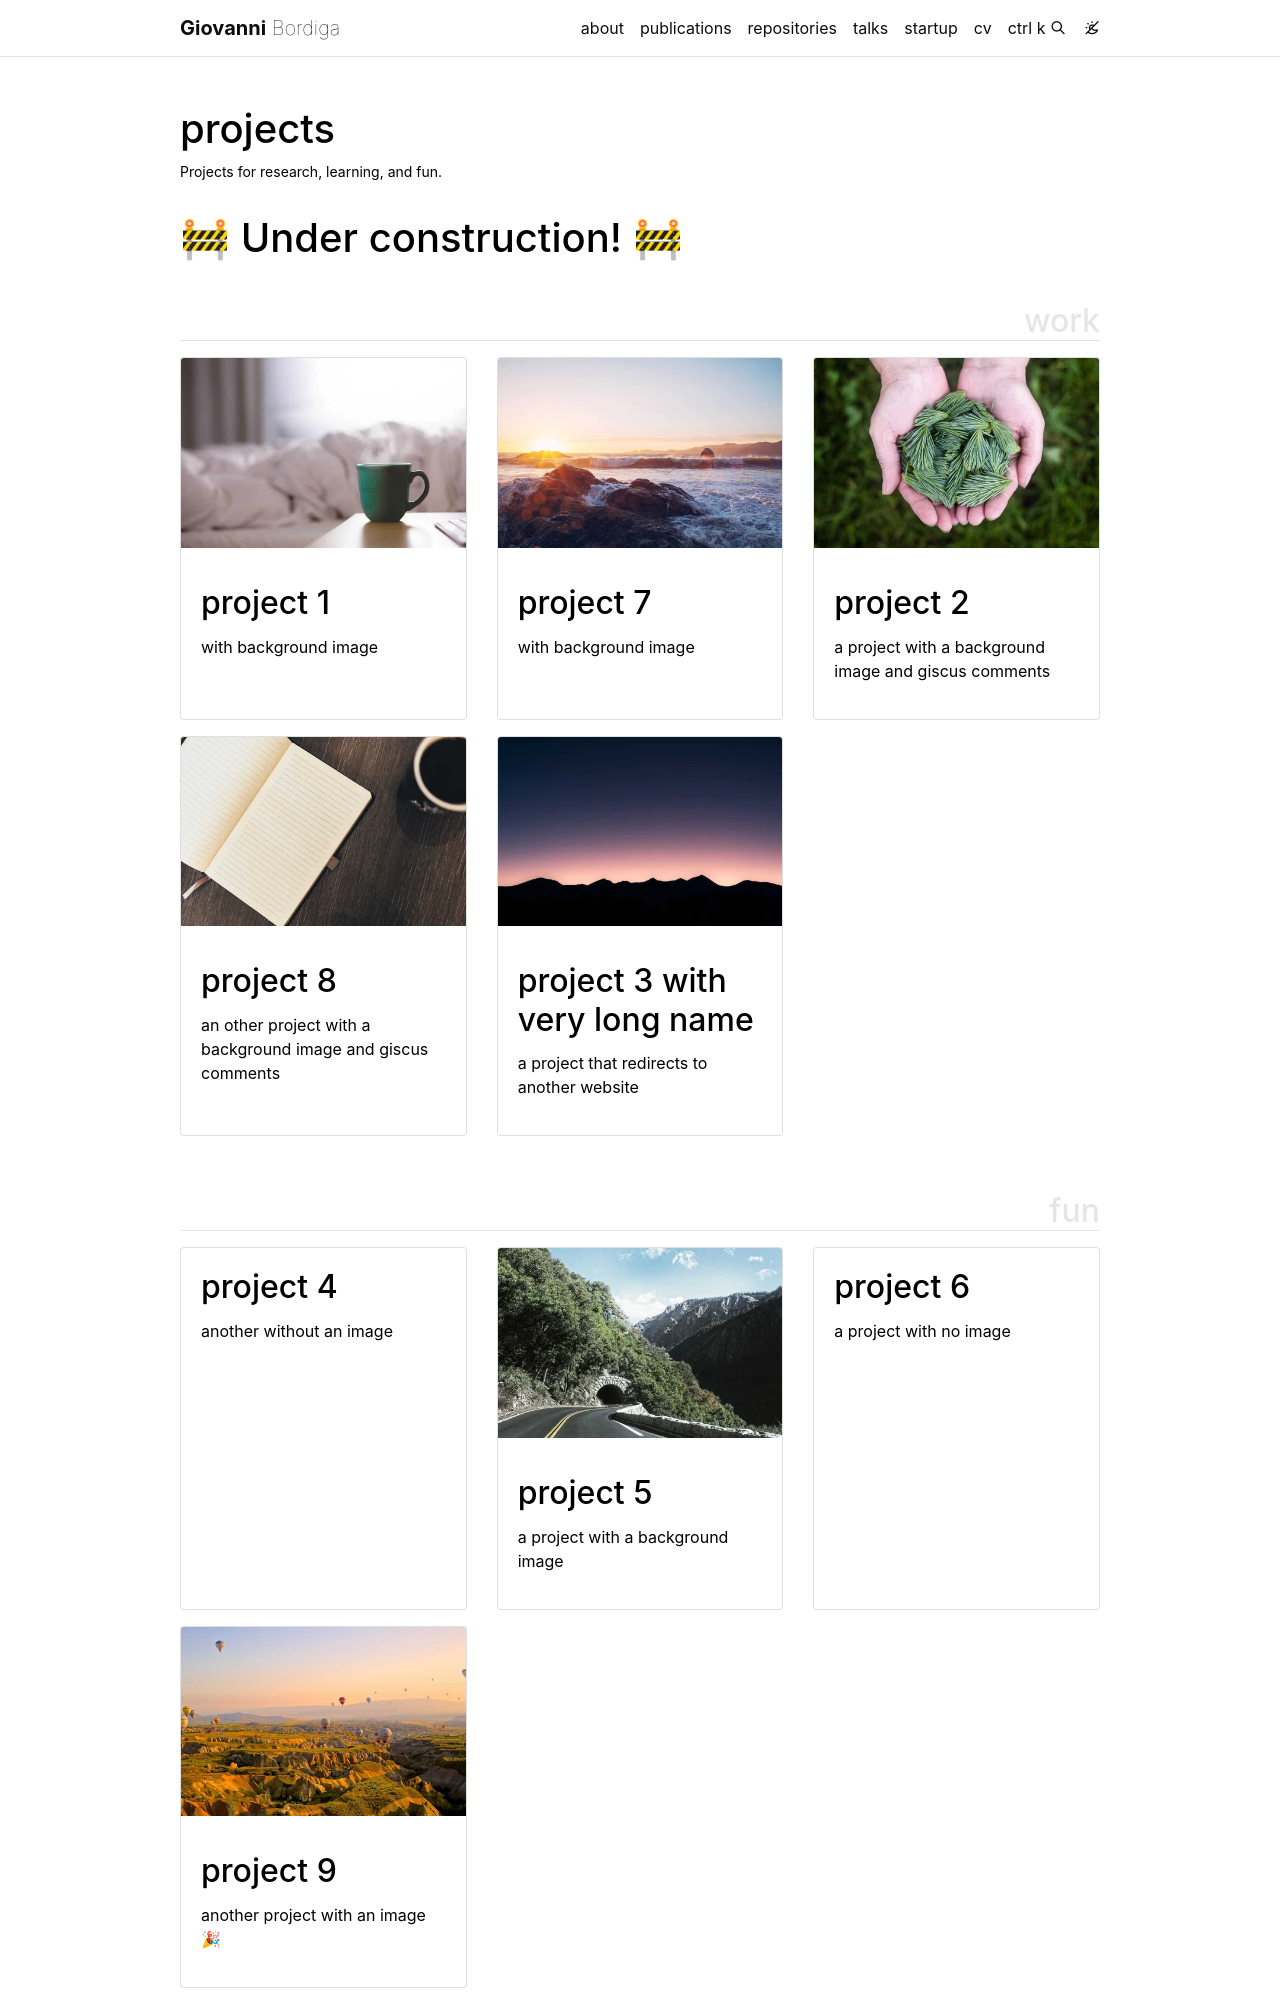

repository: GiovanniBordiga/GiovanniBordiga.github.io · page: projects/index.html · generator: jekyll

---
layout: page
title: projects
permalink: /projects/
description: Projects for research, learning, and fun.
nav: false
nav_order: 3
display_categories: [work, fun]
horizontal: false
---

# 🚧 Under construction! 🚧

<!-- pages/projects.md -->
<div class="projects">
{% if site.enable_project_categories and page.display_categories %}
  <!-- Display categorized projects -->
  {% for category in page.display_categories %}
  <a id="{{ category }}" href=".#{{ category }}">
    <h2 class="category">{{ category }}</h2>
  </a>
  {% assign categorized_projects = site.projects | where: "category", category %}
  {% assign sorted_projects = categorized_projects | sort: "importance" %}
  <!-- Generate cards for each project -->
  {% if page.horizontal %}
  <div class="container">
    <div class="row row-cols-1 row-cols-md-2">
    {% for project in sorted_projects %}
      {% include projects_horizontal.liquid %}
    {% endfor %}
    </div>
  </div>
  {% else %}
  <div class="row row-cols-1 row-cols-md-3">
    {% for project in sorted_projects %}
      {% include projects.liquid %}
    {% endfor %}
  </div>
  {% endif %}
  {% endfor %}

{% else %}

<!-- Display projects without categories -->

{% assign sorted_projects = site.projects | sort: "importance" %}

  <!-- Generate cards for each project -->

{% if page.horizontal %}
